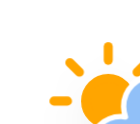
t = 0.00 s
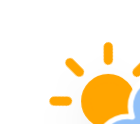
t = 1.13 s
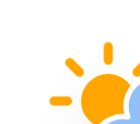
t = 3.38 s
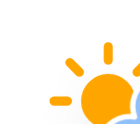
t = 4.50 s
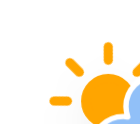
t = 5.63 s
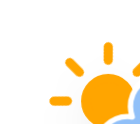
t = 7.88 s

The animated SVG that drew these frames (rendered in a browser with its animation timeline set to each time). Animation: 3 CSS @keyframes rules; one cycle of 9.00 s, repeats indefinitely.

<?xml version="1.0" encoding="UTF-8" standalone="no"?>
<!-- (c) ammap.com | SVG weather icons -->

<svg
   version="1.1"
   width="140"
   height="124"
   viewbox="0 0 64 64"
   id="svg835"
   sodipodi:docname="cloudy-day-2.svg"
   inkscape:version="1.2.2 (732a01da63, 2022-12-09)"
   xmlns:inkscape="http://www.inkscape.org/namespaces/inkscape"
   xmlns:sodipodi="http://sodipodi.sourceforge.net/DTD/sodipodi-0.dtd"
   xmlns="http://www.w3.org/2000/svg"
   xmlns:svg="http://www.w3.org/2000/svg">
  <sodipodi:namedview
     id="namedview837"
     pagecolor="#ffffff"
     bordercolor="#000000"
     borderopacity="0.25"
     inkscape:showpageshadow="2"
     inkscape:pageopacity="0.0"
     inkscape:pagecheckerboard="0"
     inkscape:deskcolor="#d1d1d1"
     showgrid="false"
     inkscape:zoom="2.3119077"
     inkscape:cx="227.734"
     inkscape:cy="38.496346"
     inkscape:window-width="1920"
     inkscape:window-height="1017"
     inkscape:window-x="-8"
     inkscape:window-y="-8"
     inkscape:window-maximized="1"
     inkscape:current-layer="svg835" />
  <defs
     id="defs788">
    <filter
       id="blur"
       width="1.4030227"
       height="1.6944444"
       x="-0.20654912"
       y="-0.28472222">
      <feGaussianBlur
         in="SourceAlpha"
         stdDeviation="3"
         id="feGaussianBlur771" />
      <feOffset
         dx="0"
         dy="4"
         result="offsetblur"
         id="feOffset773" />
      <feComponentTransfer
         id="feComponentTransfer777">
        <feFuncA
           type="linear"
           slope="0.05"
           id="feFuncA775" />
      </feComponentTransfer>
      <feMerge
         id="feMerge783">
        <feMergeNode
           id="feMergeNode779" />
        <feMergeNode
           in="SourceGraphic"
           id="feMergeNode781" />
      </feMerge>
    </filter>
    <style
       type="text/css"
       id="style786"><![CDATA[
/*
** CLOUDS
*/
@keyframes am-weather-cloud-2 {
  0% {
    -webkit-transform: translate(0px,0px);
       -moz-transform: translate(0px,0px);
        -ms-transform: translate(0px,0px);
            transform: translate(0px,0px);
  }

  50% {
    -webkit-transform: translate(2px,0px);
       -moz-transform: translate(2px,0px);
        -ms-transform: translate(2px,0px);
            transform: translate(2px,0px);
  }

  100% {
    -webkit-transform: translate(0px,0px);
       -moz-transform: translate(0px,0px);
        -ms-transform: translate(0px,0px);
            transform: translate(0px,0px);
  }
}

.am-weather-cloud-2 {
  -webkit-animation-name: am-weather-cloud-2;
     -moz-animation-name: am-weather-cloud-2;
          animation-name: am-weather-cloud-2;
  -webkit-animation-duration: 3s;
     -moz-animation-duration: 3s;
          animation-duration: 3s;
  -webkit-animation-timing-function: linear;
     -moz-animation-timing-function: linear;
          animation-timing-function: linear;
  -webkit-animation-iteration-count: infinite;
     -moz-animation-iteration-count: infinite;
          animation-iteration-count: infinite;
}

/*
** SUN
*/
@keyframes am-weather-sun {
  0% {
    -webkit-transform: rotate(0deg);
       -moz-transform: rotate(0deg);
        -ms-transform: rotate(0deg);
            transform: rotate(0deg);
  }

  100% {
    -webkit-transform: rotate(360deg);
       -moz-transform: rotate(360deg);
        -ms-transform: rotate(360deg);
            transform: rotate(360deg);
  }
}

.am-weather-sun {
  -webkit-animation-name: am-weather-sun;
     -moz-animation-name: am-weather-sun;
      -ms-animation-name: am-weather-sun;
          animation-name: am-weather-sun;
  -webkit-animation-duration: 9s;
     -moz-animation-duration: 9s;
      -ms-animation-duration: 9s;
          animation-duration: 9s;
  -webkit-animation-timing-function: linear;
     -moz-animation-timing-function: linear;
      -ms-animation-timing-function: linear;
          animation-timing-function: linear;
  -webkit-animation-iteration-count: infinite;
     -moz-animation-iteration-count: infinite;
      -ms-animation-iteration-count: infinite;
          animation-iteration-count: infinite;
}

@keyframes am-weather-sun-shiny {
  0% {
    stroke-dasharray: 3px 10px;
    stroke-dashoffset: 0px;
  }

  50% {
    stroke-dasharray: 0.1px 10px;
    stroke-dashoffset: -1px;
  }

  100% {
    stroke-dasharray: 3px 10px;
    stroke-dashoffset: 0px;
  }
}

.am-weather-sun-shiny line {
  -webkit-animation-name: am-weather-sun-shiny;
     -moz-animation-name: am-weather-sun-shiny;
      -ms-animation-name: am-weather-sun-shiny;
          animation-name: am-weather-sun-shiny;
  -webkit-animation-duration: 2s;
     -moz-animation-duration: 2s;
      -ms-animation-duration: 2s;
          animation-duration: 2s;
  -webkit-animation-timing-function: linear;
     -moz-animation-timing-function: linear;
      -ms-animation-timing-function: linear;
          animation-timing-function: linear;
  -webkit-animation-iteration-count: infinite;
     -moz-animation-iteration-count: infinite;
      -ms-animation-iteration-count: infinite;
          animation-iteration-count: infinite;
}
        ]]></style>
  </defs>
  <g
     filter="url(#blur)"
     id="cloudy-day-2"
     transform="matrix(2.3356258,0,0,2.3384772,5.0266386,-8.6299363)">
    <g
       transform="translate(20,10)"
       id="g832">
      <g
         transform="translate(0,16)"
         id="g826">
        <g
           class="am-weather-sun"
           id="g822"
           style="-moz-animation-duration:9s;-moz-animation-iteration-count:infinite;-moz-animation-name:am-weather-sun;-moz-animation-timing-function:linear;-ms-animation-duration:9s;-ms-animation-iteration-count:infinite;-ms-animation-name:am-weather-sun;-ms-animation-timing-function:linear;-webkit-animation-duration:9s;-webkit-animation-iteration-count:infinite;-webkit-animation-name:am-weather-sun;-webkit-animation-timing-function:linear">
          <g
             id="g792">
            <line
               fill="none"
               stroke="#ffa500"
               stroke-linecap="round"
               stroke-width="2"
               transform="translate(0,9)"
               x1="0"
               x2="0"
               y1="0"
               y2="3"
               id="line790" />
          </g>
          <g
             transform="rotate(45)"
             id="g796">
            <line
               fill="none"
               stroke="#ffa500"
               stroke-linecap="round"
               stroke-width="2"
               transform="translate(0,9)"
               x1="0"
               x2="0"
               y1="0"
               y2="3"
               id="line794" />
          </g>
          <g
             transform="rotate(90)"
             id="g800">
            <line
               fill="none"
               stroke="#ffa500"
               stroke-linecap="round"
               stroke-width="2"
               transform="translate(0,9)"
               x1="0"
               x2="0"
               y1="0"
               y2="3"
               id="line798" />
          </g>
          <g
             transform="rotate(135)"
             id="g804">
            <line
               fill="none"
               stroke="#ffa500"
               stroke-linecap="round"
               stroke-width="2"
               transform="translate(0,9)"
               x1="0"
               x2="0"
               y1="0"
               y2="3"
               id="line802" />
          </g>
          <g
             transform="scale(-1)"
             id="g808">
            <line
               fill="none"
               stroke="#ffa500"
               stroke-linecap="round"
               stroke-width="2"
               transform="translate(0,9)"
               x1="0"
               x2="0"
               y1="0"
               y2="3"
               id="line806" />
          </g>
          <g
             transform="rotate(-135)"
             id="g812">
            <line
               fill="none"
               stroke="#ffa500"
               stroke-linecap="round"
               stroke-width="2"
               transform="translate(0,9)"
               x1="0"
               x2="0"
               y1="0"
               y2="3"
               id="line810" />
          </g>
          <g
             transform="rotate(-90)"
             id="g816">
            <line
               fill="none"
               stroke="#ffa500"
               stroke-linecap="round"
               stroke-width="2"
               transform="translate(0,9)"
               x1="0"
               x2="0"
               y1="0"
               y2="3"
               id="line814" />
          </g>
          <g
             transform="rotate(-45)"
             id="g820">
            <line
               fill="none"
               stroke="#ffa500"
               stroke-linecap="round"
               stroke-width="2"
               transform="translate(0,9)"
               x1="0"
               x2="0"
               y1="0"
               y2="3"
               id="line818" />
          </g>
        </g>
        <circle
           cx="0"
           cy="0"
           fill="#ffa500"
           r="5"
           stroke="#ffa500"
           stroke-width="2"
           id="circle824" />
      </g>
      <g
         class="am-weather-cloud-2"
         id="g830"
         style="-moz-animation-duration:3s;-moz-animation-iteration-count:infinite;-moz-animation-name:am-weather-cloud-2;-moz-animation-timing-function:linear;-webkit-animation-duration:3s;-webkit-animation-iteration-count:infinite;-webkit-animation-name:am-weather-cloud-2;-webkit-animation-timing-function:linear">
        <path
           d="m 47.7,35.4 c 0,-4.6 -3.7,-8.2 -8.2,-8.2 -1,0 -1.9,0.2 -2.8,0.5 -0.3,-3.4 -3.1,-6.2 -6.6,-6.2 -3.7,0 -6.7,3 -6.7,6.7 0,0.8 0.2,1.6 0.4,2.3 -0.3,-0.1 -0.7,-0.1 -1,-0.1 -3.7,0 -6.7,3 -6.7,6.7 0,3.6 2.9,6.6 6.5,6.7 h 17.2 c 4.4,-0.5 7.9,-4 7.9,-8.4 z"
           fill="#91c0f8"
           stroke="#ffffff"
           stroke-linejoin="round"
           stroke-width="1.2"
           transform="translate(-20,-11)"
           id="path828" />
      </g>
    </g>
  </g>
</svg>
